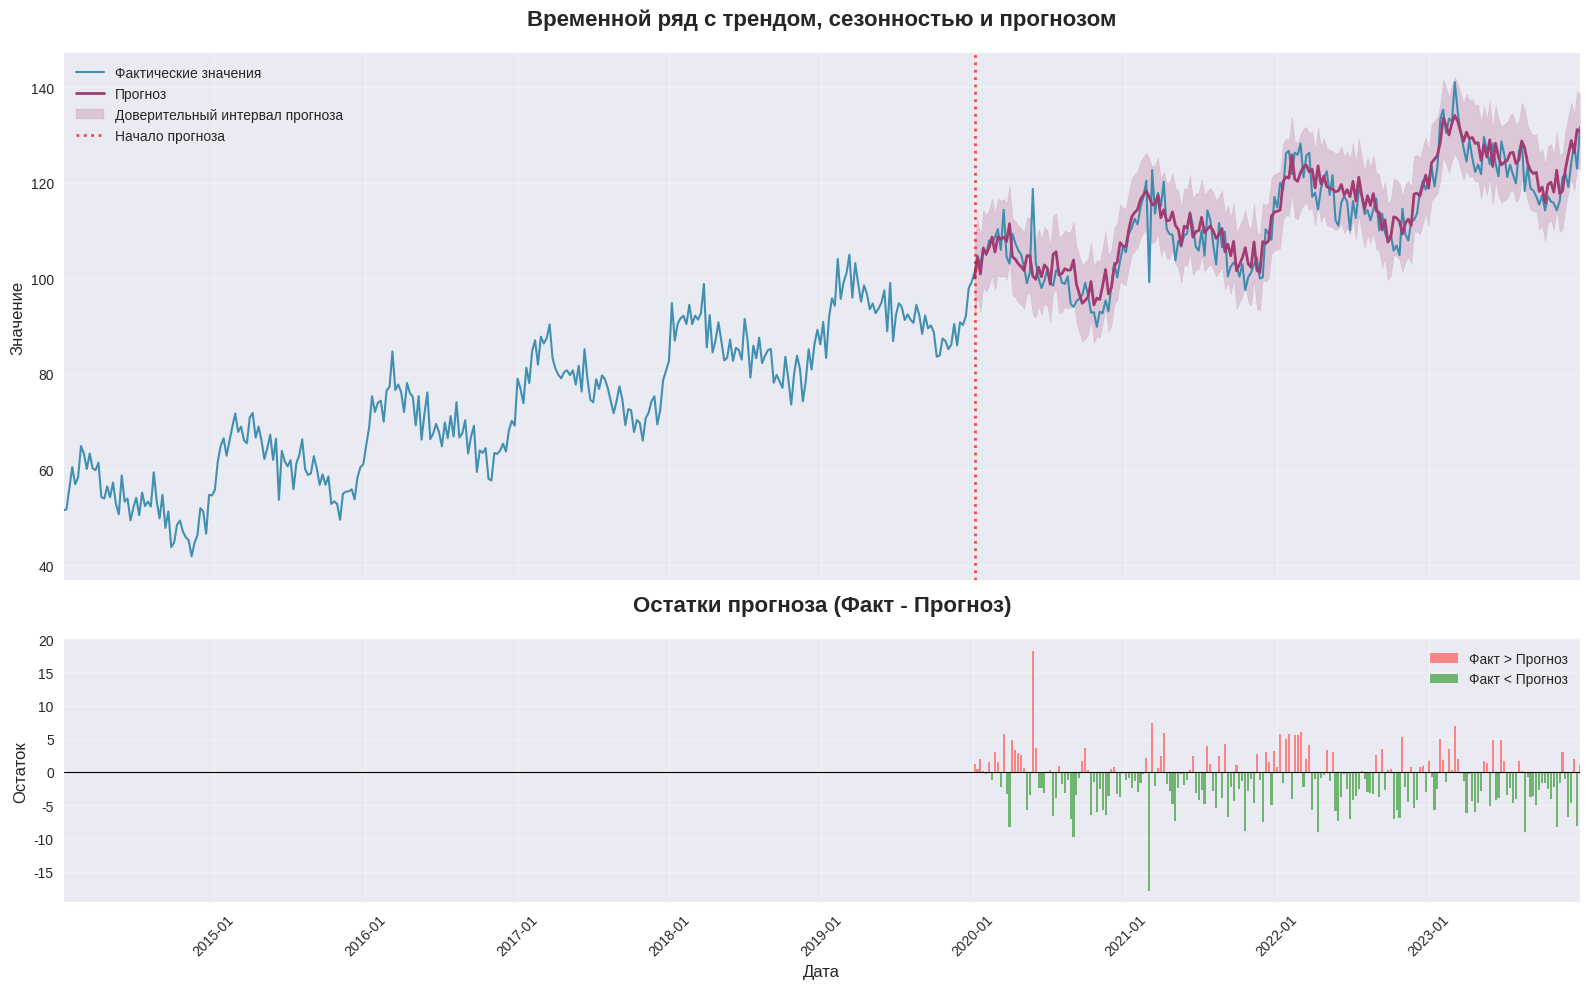

The script that saved this image:
import matplotlib.pyplot as plt
import numpy as np
import pandas as pd
from matplotlib.patches import Patch

# Настройка стиля
plt.style.use("seaborn-v0_8")
fig, (ax1, ax2) = plt.subplots(
    2, 1, figsize=(16, 10), height_ratios=[2, 1], sharex=True
)

# Генерация данных (еженедельные данные вместо месячных)
np.random.seed(42)
dates = pd.date_range(
    "2014-01-01", "2023-12-31", freq="W"
)  # Еженедельно вместо ежемесячно
n = len(dates)

# Компоненты временного ряда
trend = 0.15 * np.arange(n)  # Линейный тренд (скорректирован для недельных данных)
seasonality = 8 * np.sin(2 * np.pi * np.arange(n) / 52) + 4 * np.sin(
    2 * np.pi * np.arange(n) / 26
)  # Сезонность (годовая и полугодовая)
noise = np.random.normal(0, 3, n)  # Шум

# Фактические значения
actual = trend + seasonality + noise + 50

# Прогноз (с некоторой ошибкой)
forecast = (
    trend + seasonality * 0.85 + np.random.normal(1, 2, n) + 50
)  # Прогноз с ошибкой


# Разделение на обучающую и тестовую выборки
split_point = int(n * 0.6)  # 60% для обучения, 40% для теста


# Добавление выбросов
actual[split_point + 20] += 20
actual[split_point + 60] -= 20

# Остатки
residuals = actual - forecast

train_dates = dates[:split_point]
test_dates = dates[split_point:]

# Первый график - временной ряд и прогноз (БЕЗ РАЗРЫВА)
ax1.plot(
    dates,
    actual,
    label="Фактические значения",
    color="#2E86AB",
    linewidth=1.5,
    alpha=0.9,
)
ax1.plot(
    test_dates,
    forecast[split_point:],
    label="Прогноз",
    color="#A23B72",
    linewidth=2,
    linestyle="-",
    marker="",
    markersize=2,
)

# Заливка для доверительного интервала прогноза
ax1.fill_between(
    test_dates,
    forecast[split_point:] - 8,
    forecast[split_point:] + 8,
    alpha=0.2,
    color="#A23B72",
    label="Доверительный интервал прогноза",
)

# Вертикальная линия начала прогноза
ax1.axvline(
    x=test_dates[0],
    color="red",
    linestyle=":",
    alpha=0.7,
    linewidth=2,
    label="Начало прогноза",
)

ax1.set_title(
    "Временной ряд с трендом, сезонностью и прогнозом",
    fontsize=16,
    fontweight="bold",
    pad=20,
)
ax1.set_ylabel("Значение", fontsize=12)
ax1.legend(loc="upper left")
ax1.grid(True, alpha=0.3)

# Второй график - барчарт остатков (ТОЛЬКО для периода прогноза)
colors = ["#FF6B6B" if res > 0 else "#51A851" for res in residuals[split_point:]]
bars = ax2.bar(
    test_dates, residuals[split_point:], color=colors, alpha=0.8, width=5
)  # Уменьшил ширину для недельных данных

ax2.axhline(y=0, color="black", linewidth=0.8, linestyle="-")
ax2.set_title(
    "Остатки прогноза (Факт - Прогноз)", fontsize=16, fontweight="bold", pad=20
)
ax2.set_xlabel("Дата", fontsize=12)
ax2.set_ylabel("Остаток", fontsize=12)
ax2.grid(True, alpha=0.3)

# Создание кастомной легенды для остатков
legend_elements = [
    Patch(facecolor="#FF6B6B", label="Факт > Прогноз", alpha=0.8),
    Patch(facecolor="#51A851", label="Факт < Прогноз", alpha=0.8),
]
ax2.legend(handles=legend_elements, loc="upper right")

# Форматирование оси X
ax2.tick_params(axis="x", rotation=45)
ax2.xaxis.set_major_formatter(plt.matplotlib.dates.DateFormatter("%Y-%m"))

# Установка пределов по оси X
x_min = dates[0]
x_max = dates[-1]
ax1.set_xlim(x_min, x_max)
ax2.set_xlim(x_min, x_max)

plt.tight_layout()
plt.show()
